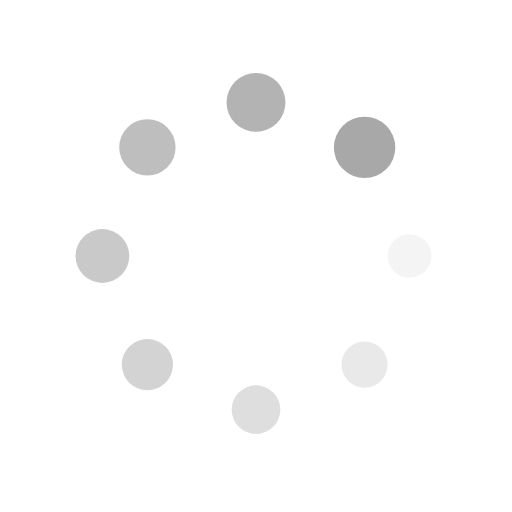
t = 0.00 s
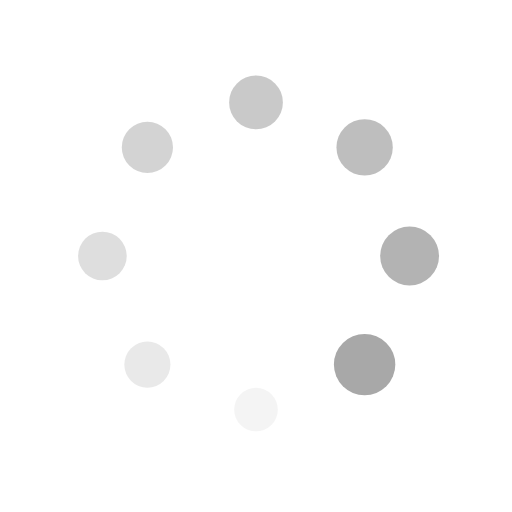
t = 0.25 s
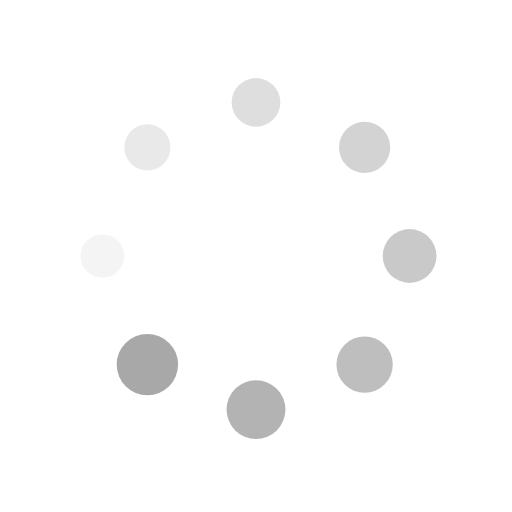
t = 0.50 s
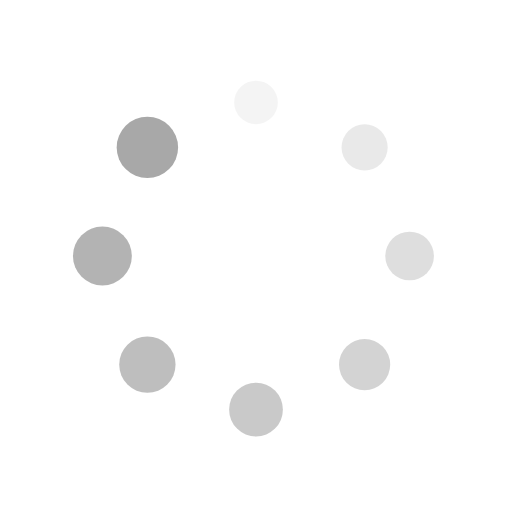
t = 0.75 s

The animated SVG that drew these frames (rendered in a browser with its animation timeline set to each time). Animation: 16 SMIL elements (animate=8,animateTransform=8); one cycle of 1.00 s, repeats indefinitely.

<svg xmlns="http://www.w3.org/2000/svg" viewBox="0 0 100 100" preserveAspectRatio="xMidYMid" width="200" height="200" style="shape-rendering: auto; display: block; background: transparent;" xmlns:xlink="http://www.w3.org/1999/xlink"><g><g transform="translate(80,50)">
<g transform="rotate(0)">
<circle fill-opacity="1" fill="#a8a8a8" r="4" cy="0" cx="0">
  <animateTransform repeatCount="indefinite" dur="1s" keyTimes="0;1" values="1.5 1.5;1 1" begin="-0.875s" type="scale" attributeName="transform"></animateTransform>
  <animate begin="-0.875s" values="1;0" repeatCount="indefinite" dur="1s" keyTimes="0;1" attributeName="fill-opacity"></animate>
</circle>
</g>
</g><g transform="translate(71.21320343559643,71.21320343559643)">
<g transform="rotate(45)">
<circle fill-opacity="0.875" fill="#a8a8a8" r="4" cy="0" cx="0">
  <animateTransform repeatCount="indefinite" dur="1s" keyTimes="0;1" values="1.5 1.5;1 1" begin="-0.75s" type="scale" attributeName="transform"></animateTransform>
  <animate begin="-0.75s" values="1;0" repeatCount="indefinite" dur="1s" keyTimes="0;1" attributeName="fill-opacity"></animate>
</circle>
</g>
</g><g transform="translate(50,80)">
<g transform="rotate(90)">
<circle fill-opacity="0.75" fill="#a8a8a8" r="4" cy="0" cx="0">
  <animateTransform repeatCount="indefinite" dur="1s" keyTimes="0;1" values="1.5 1.5;1 1" begin="-0.625s" type="scale" attributeName="transform"></animateTransform>
  <animate begin="-0.625s" values="1;0" repeatCount="indefinite" dur="1s" keyTimes="0;1" attributeName="fill-opacity"></animate>
</circle>
</g>
</g><g transform="translate(28.786796564403577,71.21320343559643)">
<g transform="rotate(135)">
<circle fill-opacity="0.625" fill="#a8a8a8" r="4" cy="0" cx="0">
  <animateTransform repeatCount="indefinite" dur="1s" keyTimes="0;1" values="1.5 1.5;1 1" begin="-0.5s" type="scale" attributeName="transform"></animateTransform>
  <animate begin="-0.5s" values="1;0" repeatCount="indefinite" dur="1s" keyTimes="0;1" attributeName="fill-opacity"></animate>
</circle>
</g>
</g><g transform="translate(20,50.00000000000001)">
<g transform="rotate(180)">
<circle fill-opacity="0.5" fill="#a8a8a8" r="4" cy="0" cx="0">
  <animateTransform repeatCount="indefinite" dur="1s" keyTimes="0;1" values="1.5 1.5;1 1" begin="-0.375s" type="scale" attributeName="transform"></animateTransform>
  <animate begin="-0.375s" values="1;0" repeatCount="indefinite" dur="1s" keyTimes="0;1" attributeName="fill-opacity"></animate>
</circle>
</g>
</g><g transform="translate(28.78679656440357,28.786796564403577)">
<g transform="rotate(225)">
<circle fill-opacity="0.375" fill="#a8a8a8" r="4" cy="0" cx="0">
  <animateTransform repeatCount="indefinite" dur="1s" keyTimes="0;1" values="1.5 1.5;1 1" begin="-0.25s" type="scale" attributeName="transform"></animateTransform>
  <animate begin="-0.25s" values="1;0" repeatCount="indefinite" dur="1s" keyTimes="0;1" attributeName="fill-opacity"></animate>
</circle>
</g>
</g><g transform="translate(49.99999999999999,20)">
<g transform="rotate(270)">
<circle fill-opacity="0.25" fill="#a8a8a8" r="4" cy="0" cx="0">
  <animateTransform repeatCount="indefinite" dur="1s" keyTimes="0;1" values="1.5 1.5;1 1" begin="-0.125s" type="scale" attributeName="transform"></animateTransform>
  <animate begin="-0.125s" values="1;0" repeatCount="indefinite" dur="1s" keyTimes="0;1" attributeName="fill-opacity"></animate>
</circle>
</g>
</g><g transform="translate(71.21320343559643,28.78679656440357)">
<g transform="rotate(315)">
<circle fill-opacity="0.125" fill="#a8a8a8" r="4" cy="0" cx="0">
  <animateTransform repeatCount="indefinite" dur="1s" keyTimes="0;1" values="1.5 1.5;1 1" begin="0s" type="scale" attributeName="transform"></animateTransform>
  <animate begin="0s" values="1;0" repeatCount="indefinite" dur="1s" keyTimes="0;1" attributeName="fill-opacity"></animate>
</circle>
</g>
</g><g></g></g><!-- [ldio] generated by https://loading.io --></svg>
